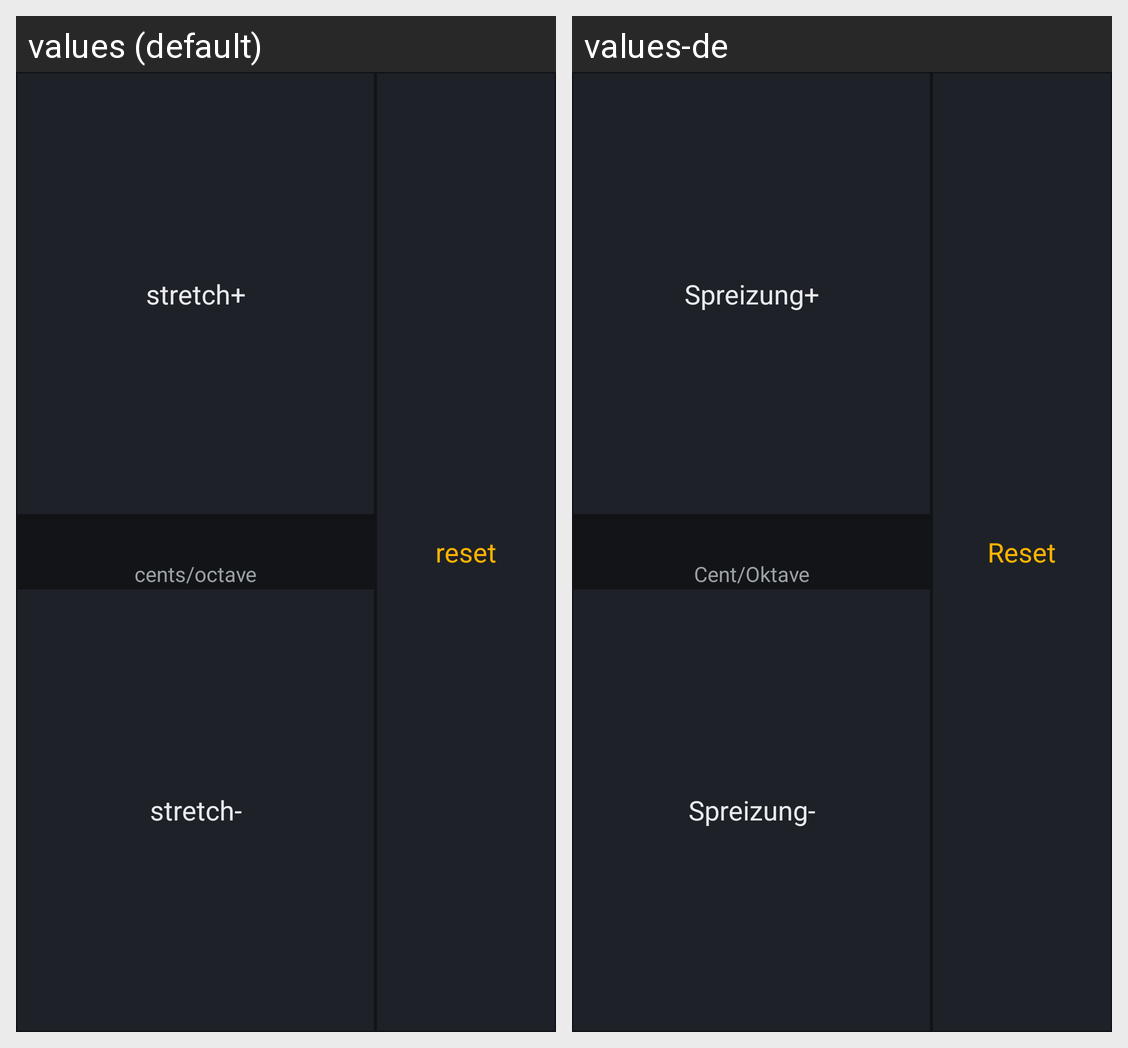

The Android screen above is rendered under two locales of the same app. Produce the string resources it draws, with the default and per-locale values.
Android screen res/layout/stretch_buttons.xml rendered under 2 locales, left to right: values (default), values-de. Device: Nexus 5 (rendered at 1080×1920; each locale shown at half size, 540×960, under a caption strip naming it); theme Tuner.
Strings drawn on this screen, with the default value and each locale's value (text and hints the layout hard-codes, and strings that could not be matched under every locale, appear in the picture but are not listed):

stretch_plus
  values: stretch+
  values-de: Spreizung+

cents_per_octave
  values: cents/octave
  values-de: Cent/Oktave

stretch_minus
  values: stretch-
  values-de: Spreizung-

reset
  values: reset
  values-de: Reset
